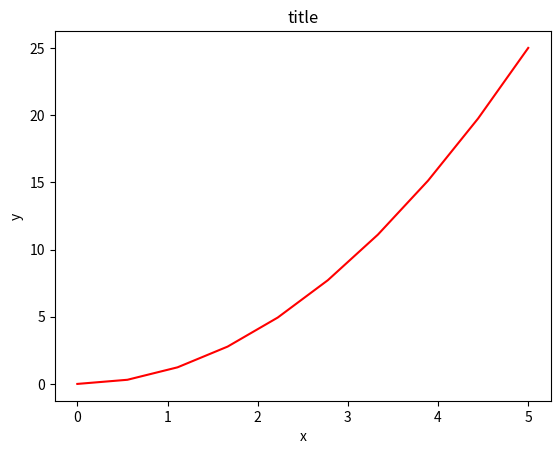

The matplotlib source for this figure:
%matplotlib inline

from pylab import *

from matplotlib.pyplot import figure, plot, xlabel, ylabel, title, show

x = linspace(0,5,10)
y = x ** 2

figure()
plot(x, y, 'r')
xlabel('x')
ylabel('y')
title('title')
show()


